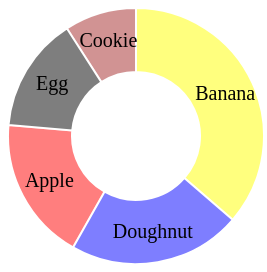
D3 v6 page, settled after 360 driven frames (6 s of simulated time); the page loaded 1 data file(s).


// ── PieChart.js
class PieChart {

    constructor( config, data ) {
        this.config = {
            parent: config.parent,
            width: config.width || 256,
            height: config.height || 256,
            radius: config.radius || 128,
            title: config.title || ''
        }
        this.data = data;
        this.init();
    }

    init() {
        let self = this;

        self.svg = d3.select( self.config.parent )
            .attr('width', self.config.width)
            .attr('height', self.config.height)
            .append('g')
            .attr('transform', `translate(${self.config.width/2}, ${self.config.height/2})`);
    }

    update() {
        let self = this;

        self.render();
    }

    render() {
        let self = this;

        self.pie = d3.pie()
            .value( d => d.value );

        self.arc = d3.arc()
            .innerRadius(self.config.radius/2)
            .outerRadius(self.config.radius);

        self.svg.selectAll('pie')
            .data( self.pie(self.data) )
            .enter()
            .append('path')
            .attr('d', self.arc)
            .attr('fill', d => d.data.color )
            .attr('opacity', 0.5)
            .attr('stroke', 'white')
            .style('stroke-width', '2px');

        self.text = d3.arc()
            .innerRadius(self.config.radius - 30)
            .outerRadius(self.config.radius - 30);

        self.svg.selectAll('text')
            .data( self.pie(self.data) )
            .enter()
            .append('text')
            .attr("transform", d => `translate(${self.text.centroid(d)})`)
            .attr('fill', 'black')
            .attr("dy", "5px")
            .style("font-size", 20)
            .style("text-anchor", "middle")
            .text( d => d.data.label );
    }

}
// ── w08_task3_main.js
d3.csv("w08_task3.csv")
    .then(data => {
        data.forEach( d => { d.value = +d.value; });

        var config = {
            parent: '#drawing_region',
            width: 256,
            height: 256,
            radius: 128,
            title: 'Sample Data'
        };

        const pie_chart = new PieChart( config, data );
        pie_chart.update();
    })
    .catch( error => {
        console.log( error );
    });

### data: w08_task3.csv
label, value, color
Apple, 100, red
Banana, 200, yellow
Cookie, 50, brown
Doughnut, 120, blue
Egg, 80, black